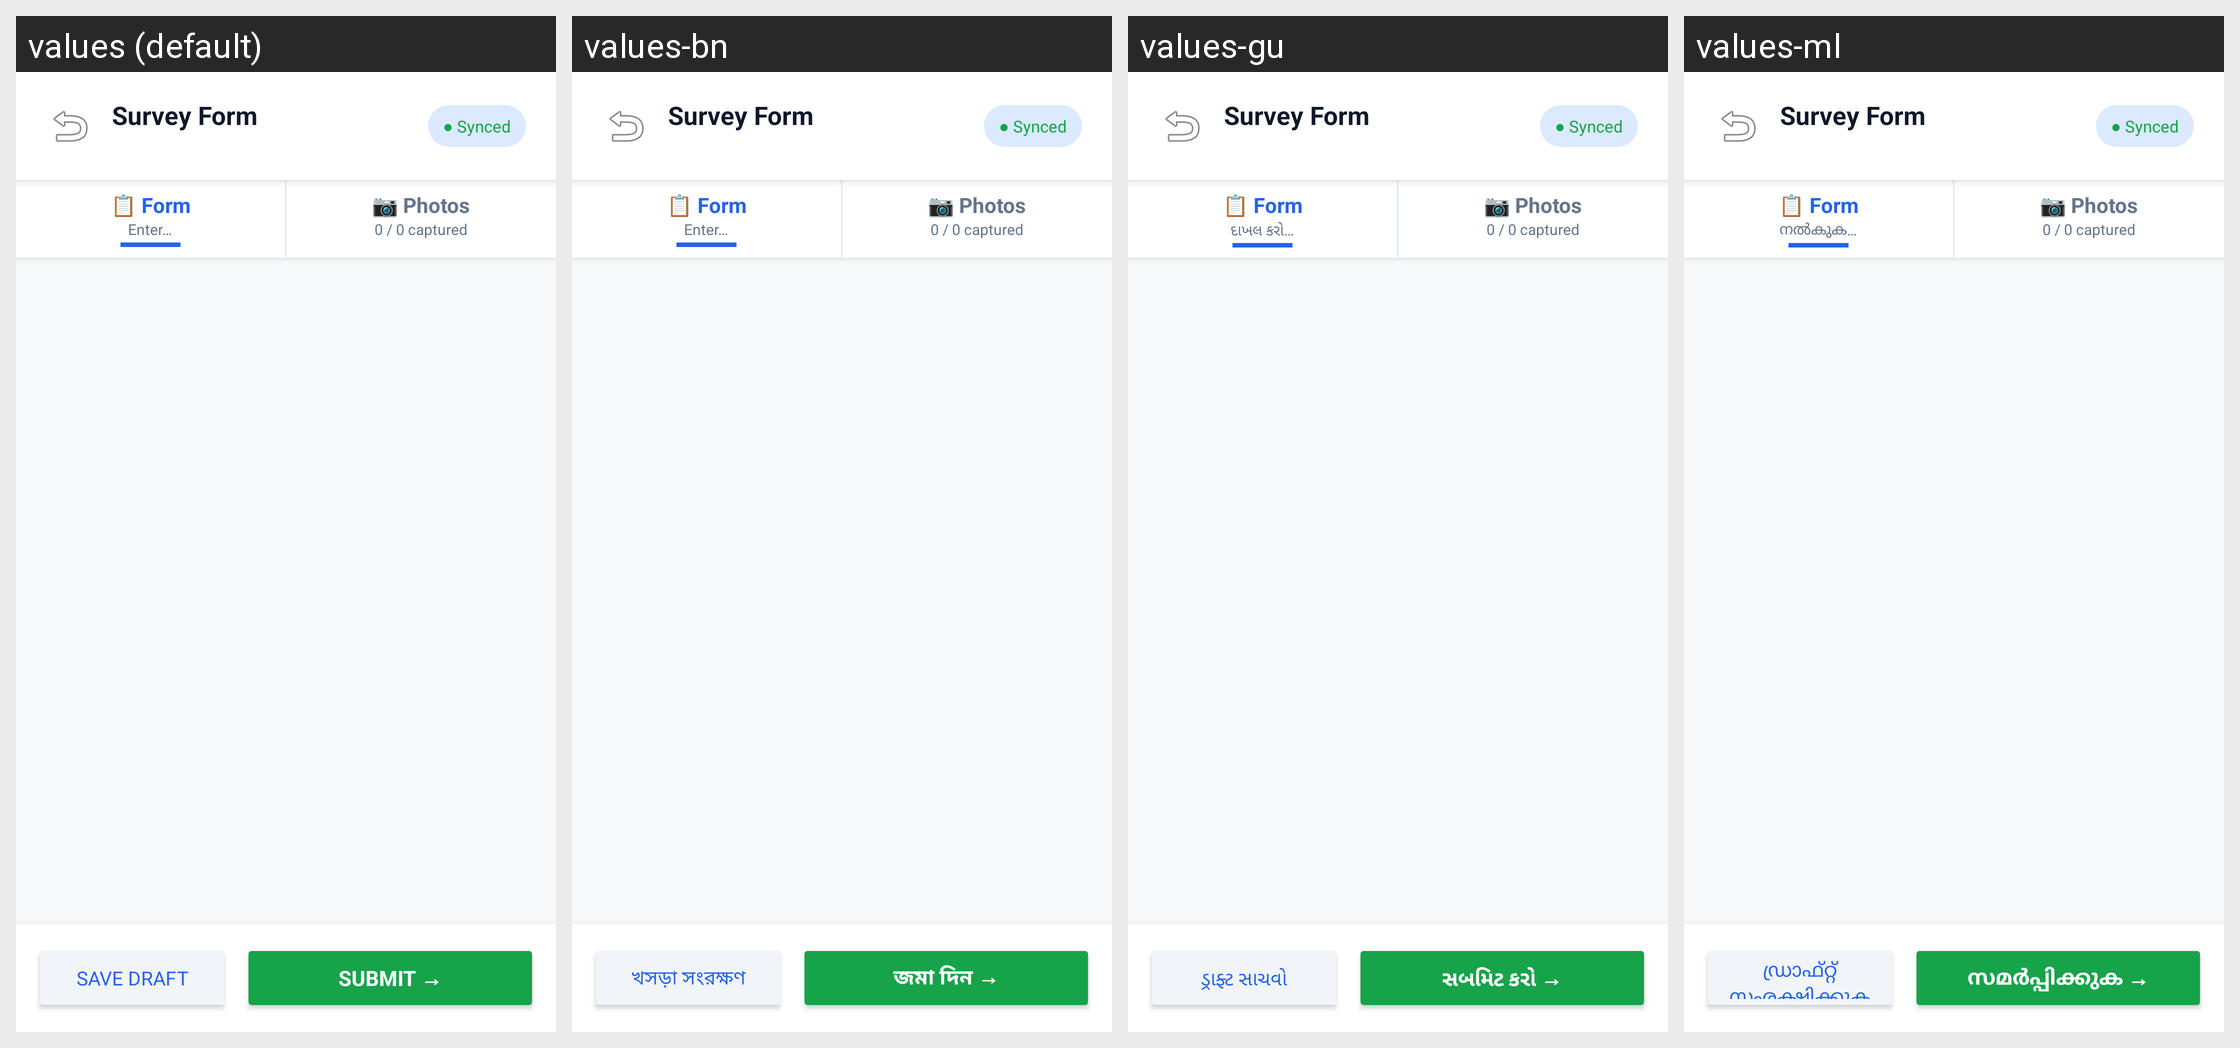

The Android screen above is rendered under several locales of the same app. Produce the string resources it draws, with the default and per-locale values.
Android screen res/layout/activity_survey_tabs.xml rendered under 4 locales, left to right: values (default), values-bn, values-gu, values-ml. Device: Nexus 5 (rendered at 1080×1920; each locale shown at half size, 540×960, under a caption strip naming it); theme Theme.CropSurvey.
Other locales in the repository, not shown: values-as, values-brx, values-hi, values-kn, values-ks, values-mr, values-pa, values-sat, values-ta, values-te, values-ur.
Strings drawn on this screen, with the default value and each locale's value (text and hints the layout hard-codes, and strings that could not be matched under every locale, appear in the picture but are not listed):

hint_enter
  values: Enter…
  values-bn: Enter…
  values-gu: દાખલ કરો…
  values-ml: നൽകുക…

btn_save_draft
  values: Save Draft
  values-bn: খসড়া সংরক্ষণ
  values-gu: ડ્રાફ્ટ સાચવો
  values-ml: ഡ്രാഫ്റ്റ് സംരക്ഷിക്കുക

btn_submit_arrow
  values: SUBMIT →
  values-bn: জমা দিন →
  values-gu: સબમિટ કરો →
  values-ml: സമർപ്പിക്കുക →
